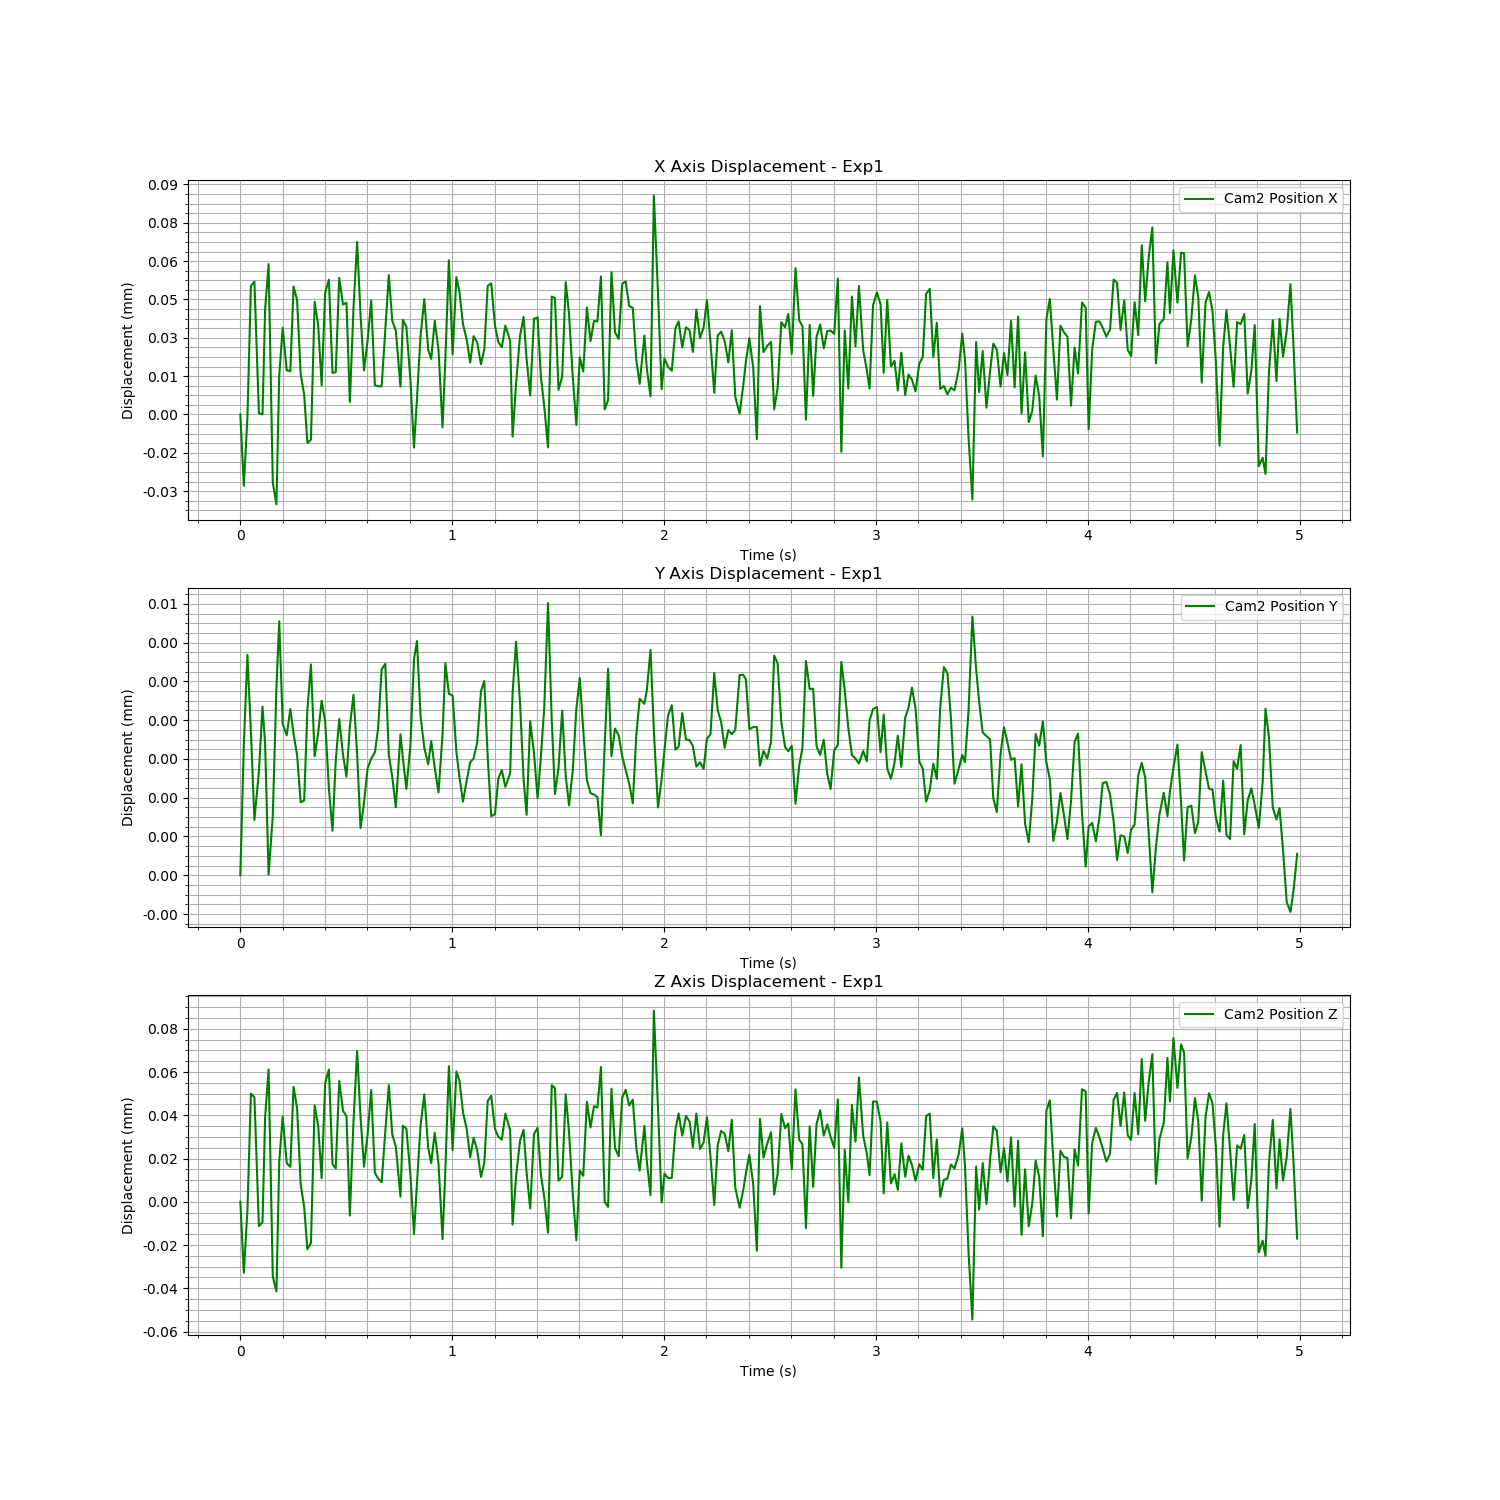

The file beside this chart, header and first rows:
Time (s), Cam2 Fiducial ID, Cam2 Position X, Cam2 Position Y, Cam2 Position Z, Cam2 Rotation X, Cam2 Rotation Y, Cam2 Rotation Z, Cam2 Rotation W
1723620118, 0, -0.6117, 0.0067, -0.6988, 0.002756, -0.349, 0.009057, 0.9371
1723620118, 0, -0.6117, 0.006703, -0.6989, 0.002593, -0.349, 0.009081, 0.9371
1723620118, 0, -0.6117, 0.006705, -0.6989, 0.002654, -0.349, 0.00908, 0.9371
1723620118, 0, -0.6116, 0.006703, -0.6988, 0.002771, -0.3491, 0.009125, 0.9371
1723620118, 0, -0.6116, 0.006701, -0.6988, 0.002735, -0.3491, 0.009144, 0.937
1723620118, 0, -0.6117, 0.006702, -0.6989, 0.002738, -0.349, 0.009147, 0.9371
1723620118, 0, -0.6117, 0.006704, -0.6989, 0.002644, -0.349, 0.009099, 0.9371
1723620118, 0, -0.6116, 0.006703, -0.6988, 0.00269, -0.349, 0.009121, 0.9371
1723620118, 0, -0.6116, 0.0067, -0.6988, 0.002713, -0.349, 0.009095, 0.9371
1723620118, 0, -0.6117, 0.006701, -0.6989, 0.002594, -0.349, 0.009086, 0.9371
1723620118, 0, -0.6117, 0.006704, -0.6989, 0.00264, -0.349, 0.009094, 0.9371
1723620118, 0, -0.6117, 0.006705, -0.6988, 0.002543, -0.349, 0.009082, 0.9371
1723620118, 0, -0.6117, 0.006703, -0.6988, 0.002623, -0.349, 0.009123, 0.9371
1723620118, 0, -0.6117, 0.006703, -0.6988, 0.002547, -0.349, 0.009105, 0.9371
1723620118, 0, -0.6117, 0.006703, -0.6988, 0.00276, -0.3491, 0.00912, 0.9371
1723620118, 0, -0.6116, 0.006703, -0.6988, 0.002684, -0.3491, 0.009132, 0.937
1723620119, 0, -0.6116, 0.006703, -0.6988, 0.002737, -0.3491, 0.009155, 0.937
1723620119, 0, -0.6117, 0.006702, -0.6988, 0.002844, -0.349, 0.009136, 0.9371
1723620119, 0, -0.6117, 0.006702, -0.6988, 0.002794, -0.349, 0.009155, 0.9371
1723620119, 0, -0.6117, 0.006703, -0.6989, 0.002736, -0.349, 0.009147, 0.9371
1723620119, 0, -0.6117, 0.006704, -0.6989, 0.002657, -0.349, 0.009141, 0.9371
1723620119, 0, -0.6116, 0.006702, -0.6988, 0.002693, -0.3491, 0.00914, 0.9371
1723620119, 0, -0.6117, 0.006703, -0.6988, 0.002659, -0.3491, 0.009102, 0.9371
1723620119, 0, -0.6117, 0.006704, -0.6988, 0.002625, -0.349, 0.009116, 0.9371
1723620119, 0, -0.6116, 0.006703, -0.6988, 0.002589, -0.3491, 0.009099, 0.9371
1723620119, 0, -0.6116, 0.006702, -0.6988, 0.002578, -0.349, 0.009103, 0.9371
1723620119, 0, -0.6117, 0.006701, -0.6988, 0.002725, -0.349, 0.009113, 0.9371
1723620119, 0, -0.6117, 0.006702, -0.6988, 0.002634, -0.349, 0.009088, 0.9371
1723620119, 0, -0.6116, 0.006703, -0.6988, 0.002714, -0.3491, 0.009129, 0.937
1723620119, 0, -0.6116, 0.006703, -0.6988, 0.002776, -0.3491, 0.009144, 0.937
1723620119, 0, -0.6116, 0.006702, -0.6988, 0.002779, -0.3491, 0.009147, 0.937
1723620119, 0, -0.6117, 0.006703, -0.6989, 0.002736, -0.3491, 0.009134, 0.9371
1723620119, 0, -0.6116, 0.006704, -0.6988, 0.002738, -0.349, 0.009132, 0.9371
1723620119, 0, -0.6116, 0.006703, -0.6988, 0.002748, -0.3491, 0.009123, 0.937
1723620119, 0, -0.6116, 0.006701, -0.6988, 0.002749, -0.3491, 0.009124, 0.937
1723620119, 0, -0.6117, 0.006702, -0.6988, 0.002749, -0.3491, 0.009128, 0.937
1723620119, 0, -0.6117, 0.006702, -0.6988, 0.002586, -0.349, 0.009105, 0.9371
1723620119, 0, -0.6116, 0.006702, -0.6988, 0.002545, -0.3491, 0.009095, 0.937
1723620119, 0, -0.6117, 0.006703, -0.6988, 0.002625, -0.349, 0.009088, 0.9371
1723620119, 0, -0.6117, 0.006703, -0.6988, 0.002704, -0.3491, 0.009146, 0.937
1723620119, 0, -0.6117, 0.006704, -0.6988, 0.002654, -0.349, 0.009072, 0.9371
1723620119, 0, -0.6117, 0.006704, -0.6988, 0.002676, -0.3491, 0.009108, 0.9371
1723620119, 0, -0.6116, 0.006703, -0.6988, 0.002762, -0.3491, 0.009139, 0.937
1723620119, 0, -0.6117, 0.006702, -0.6988, 0.002731, -0.3491, 0.009126, 0.937
1723620119, 0, -0.6117, 0.006701, -0.6988, 0.002745, -0.3491, 0.00913, 0.937
1723620119, 0, -0.6117, 0.006703, -0.6988, 0.002765, -0.3491, 0.009134, 0.937
1723620119, 0, -0.6117, 0.006702, -0.6988, 0.002639, -0.349, 0.009111, 0.9371
1723620119, 0, -0.6117, 0.006702, -0.6988, 0.002652, -0.3491, 0.009097, 0.9371
1723620119, 0, -0.6117, 0.006703, -0.6988, 0.002676, -0.3491, 0.009105, 0.9371
1723620119, 0, -0.6117, 0.006704, -0.6989, 0.002652, -0.349, 0.009103, 0.9371
1723620119, 0, -0.6117, 0.006705, -0.6988, 0.002639, -0.349, 0.009075, 0.9371
1723620119, 0, -0.6117, 0.006703, -0.6988, 0.002653, -0.349, 0.009103, 0.9371
1723620119, 0, -0.6116, 0.006703, -0.6988, 0.002677, -0.349, 0.009111, 0.9371
1723620119, 0, -0.6117, 0.006702, -0.6988, 0.0027, -0.3491, 0.009134, 0.937
1723620119, 0, -0.6117, 0.006703, -0.6988, 0.002794, -0.349, 0.009151, 0.9371
1723620119, 0, -0.6117, 0.006702, -0.6988, 0.00277, -0.3491, 0.009163, 0.937
1723620119, 0, -0.6117, 0.006702, -0.6988, 0.002784, -0.3491, 0.009159, 0.9371
1723620119, 0, -0.6117, 0.006703, -0.6989, 0.002706, -0.349, 0.009145, 0.9371
1723620119, 0, -0.6117, 0.006704, -0.6988, 0.002728, -0.349, 0.009113, 0.9371
1723620119, 0, -0.6116, 0.006704, -0.6988, 0.002636, -0.349, 0.009135, 0.9371
... 240 more rows
